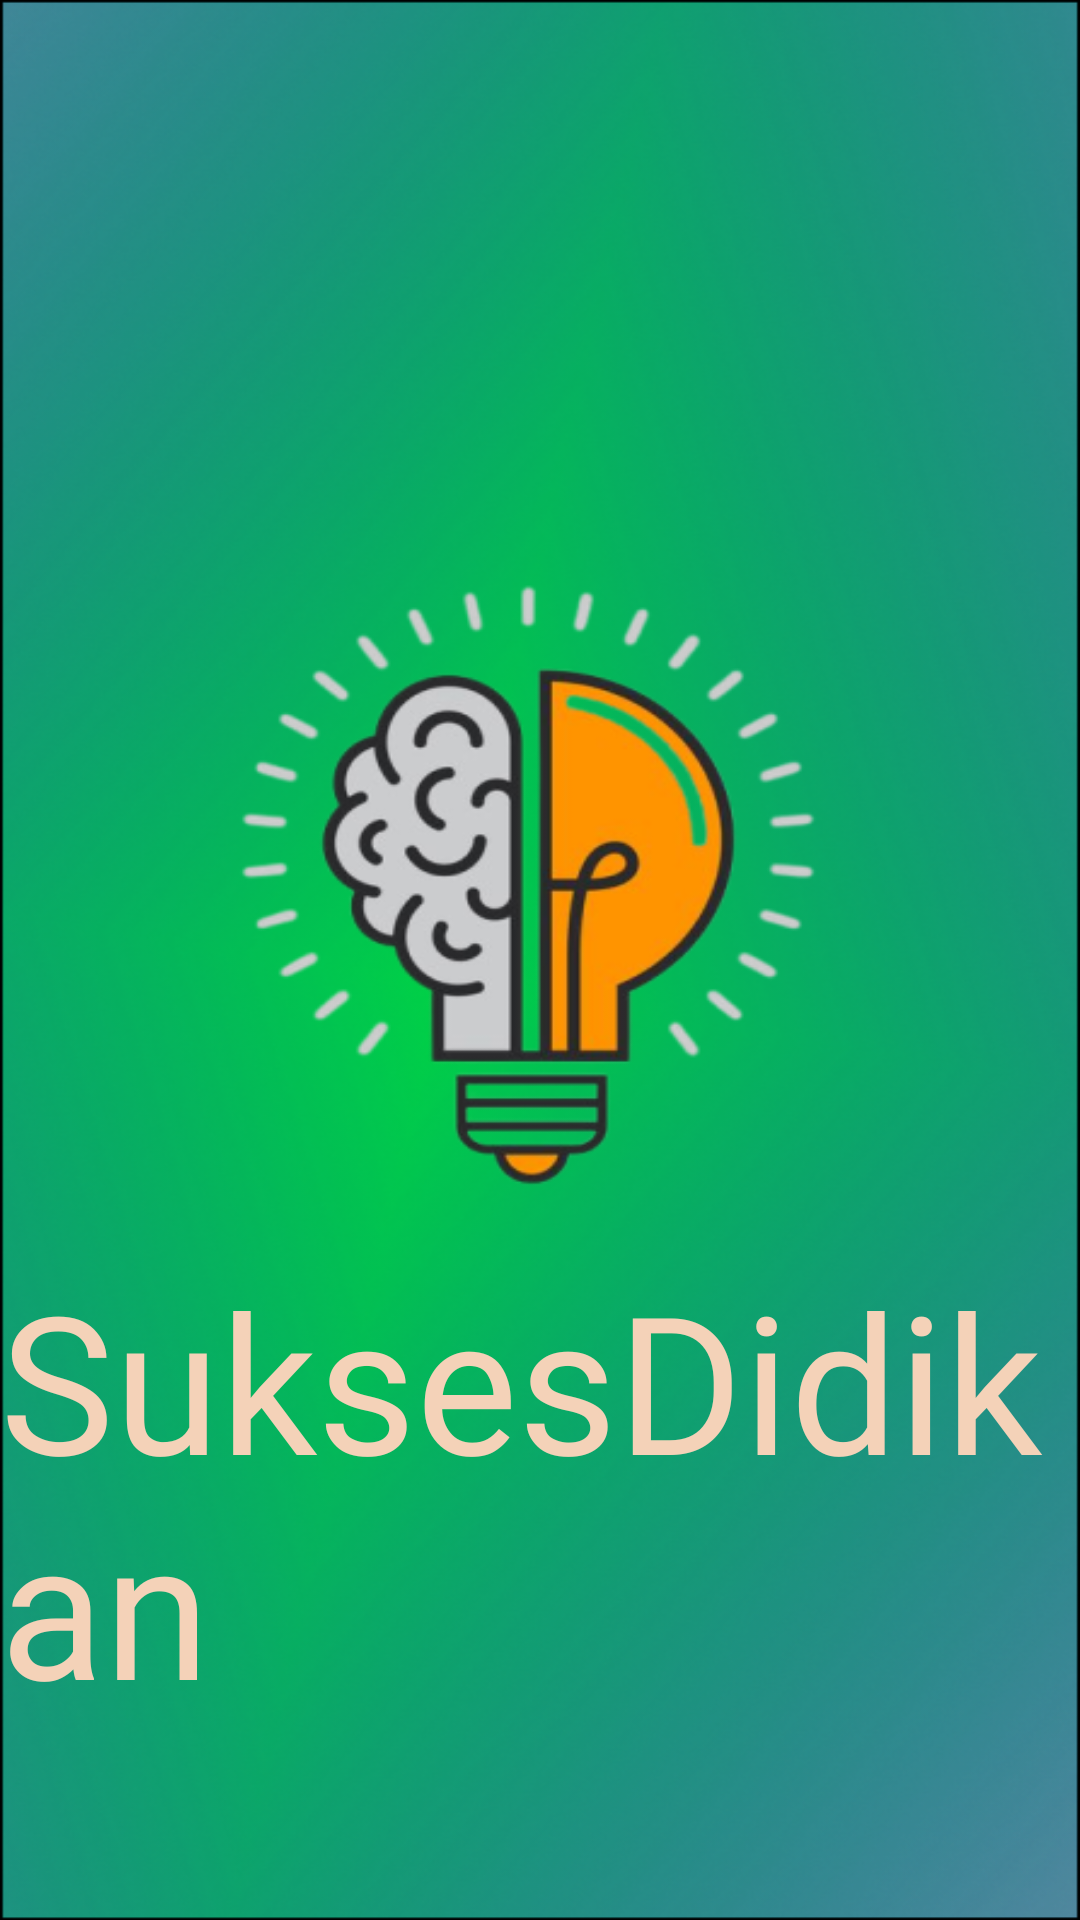

Here is an Android app screen rendered from its layout file. Give the layout XML and the strings, colors and styles it references.
<!-- AndroidManifest.xml: application theme Theme.SuksesDidikan -->
<!-- res/layout/activity_splashscreen.xml -->
<?xml version="1.0" encoding="utf-8"?>
<androidx.constraintlayout.widget.ConstraintLayout xmlns:android="http://schemas.android.com/apk/res/android"
    xmlns:app="http://schemas.android.com/apk/res-auto"
    xmlns:tools="http://schemas.android.com/tools"
    android:layout_width="match_parent"
    android:layout_height="match_parent"
    android:background="@drawable/bg"
    tools:context=".view.SplashScreenActivity">

    <ImageView
        android:layout_width="wrap_content"
        android:layout_height="wrap_content"
        android:background="@drawable/bg"
        app:layout_constraintBottom_toBottomOf="parent"
        app:layout_constraintEnd_toEndOf="parent"
        app:layout_constraintHorizontal_bias="0.0"
        app:layout_constraintStart_toStartOf="parent"
        app:layout_constraintTop_toTopOf="parent"
        app:layout_constraintVertical_bias="1.0" />

    <ImageView
        android:id="@+id/imageView"
        android:layout_width="262dp"
        android:layout_height="216dp"
        android:layout_marginTop="188dp"
        android:background="@drawable/logo"
        app:layout_constraintEnd_toEndOf="parent"
        app:layout_constraintHorizontal_bias="0.496"
        app:layout_constraintStart_toStartOf="parent"
        app:layout_constraintTop_toTopOf="parent" />

    <TextView
        android:layout_width="wrap_content"
        android:layout_height="wrap_content"
        android:fontFamily="@font/passeroone"
        android:text="SuksesDidikan"
        android:textColor="@color/app"
        android:textSize="64sp"
        app:layout_constraintBottom_toBottomOf="parent"
        app:layout_constraintEnd_toEndOf="parent"
        app:layout_constraintStart_toStartOf="parent"
        app:layout_constraintTop_toBottomOf="@+id/imageView"
        app:layout_constraintVertical_bias="0.175" />


</androidx.constraintlayout.widget.ConstraintLayout>
<!-- resources referenced by this layout -->
<resources>
  <color name="app">#F4D2B8</color>
  <!-- drawable bg: png bitmap (drawable, 370193 bytes) -->
  <!-- drawable logo: png bitmap (drawable, 50471 bytes) -->
  <style name="Theme.SuksesDidikan" parent="Theme.MaterialComponents.DayNight.NoActionBar">
          
          <item name="colorPrimary">@color/black</item>
  
          
          <item name="colorOnSecondary">@color/black</item>
  
          
          <item name="android:statusBarColor">#418698</item>
  
          
      </style>
  <color name="black">#FF000000</color>
</resources>
